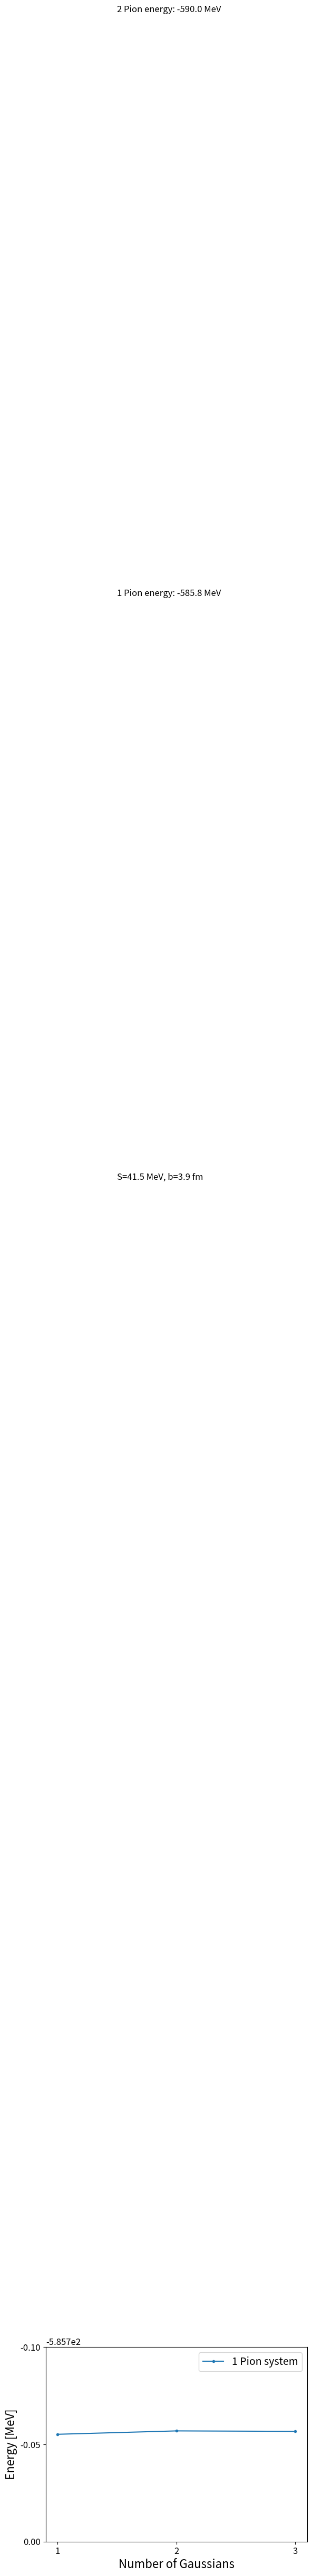

Here is the Python script that generated this plot: (Note: this script raises an exception after producing the figure.)
import numpy as np
import matplotlib.pyplot as plt

##DATA RECIEVED BY RUNNING "DressedNucleon2.py"

gauss=[1,2,3]

E1=[-585.75517319, -585.7569118,  -585.75667412]
E2=[-589.94872089, -589.95038543 ,-589.95036204]

format_EP1=np.around(E1[-1],1)
format_ED2=np.around(E2[-1],)
b=3.9
S=41.5

SMALL_SIZE = 12
INTERMEDIATE_SIZE=14
MEDIUM_SIZE = 16
BIGGER_SIZE = 18

plt.rcParams['axes.titlesize']=MEDIUM_SIZE
plt.rcParams['legend.fontsize']=INTERMEDIATE_SIZE
plt.rcParams['axes.labelsize']=MEDIUM_SIZE
plt.rcParams['xtick.labelsize']=SMALL_SIZE
plt.rcParams['ytick.labelsize']=SMALL_SIZE
ticksX=[1,2,3,4]
ticksY=[-585.6,-585.7,-585.8]

plt.figure(0)
plt.plot(gauss,E1, marker='.')
#plt.plot(gauss,E2, marker='.')
plt.xticks(np.arange(min(ticksX),max(ticksX),1))
plt.yticks(np.arange(min(ticksY),max(ticksY),0.05))
plt.ticklabel_format(style='scientific',axis='y')
plt.ylim([-585.7,-585.8])
plt.xlabel('Number of Gaussians')
plt.ylabel('Energy [MeV]')
plt.text(1.5,-586.4,'S=%s MeV, b=%s fm' %(S,b), fontsize=12)
plt.text(1.5,-586.7,'1 Pion energy: %s MeV' %(format_EP1), fontsize=12)
plt.text(1.5,-587,'2 Pion energy: %s MeV' %(format_ED2), fontsize=12)
plt.legend(['1 Pion system', '2 Pion system'])
plt.savefig('figures/2Pions_Energy_Convergence.pdf'.format(0),bbox_inches='tight')
plt.show()